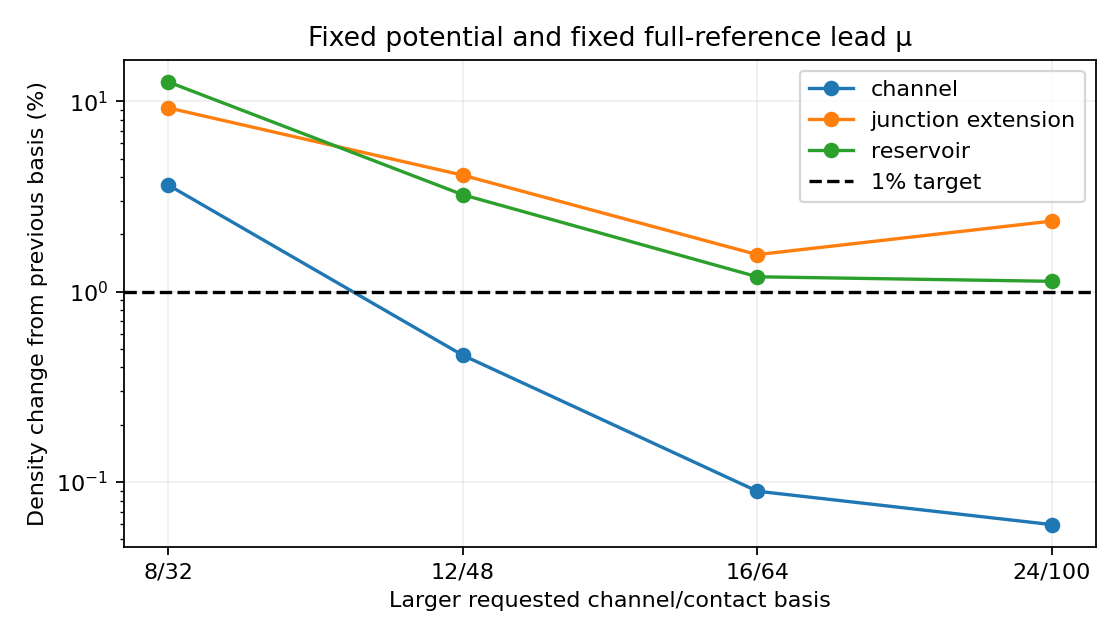

Data behind this chart, as committed beside it:
requested_modes, requested_sd_modes, fixed_lead_mu_ev, seconds, all_density_relative_l2_change, channel_density_relative_l2_change, junction_extension_density_relative_l2_c…, reservoir_density_relative_l2_change
4, 16, -0.00153, 1.348, , , , 
8, 32, -0.00153, 4.242, 0.1263, 0.03634, 0.09234, 0.1264
12, 48, -0.00153, 9.65, 0.03231, 0.004638, 0.04091, 0.0323
16, 64, -0.00153, 18.11, 0.01198, 0.0008958, 0.01565, 0.01197
24, 100, -0.00153, 50.66, 0.01137, 0.000598, 0.02348, 0.01133
